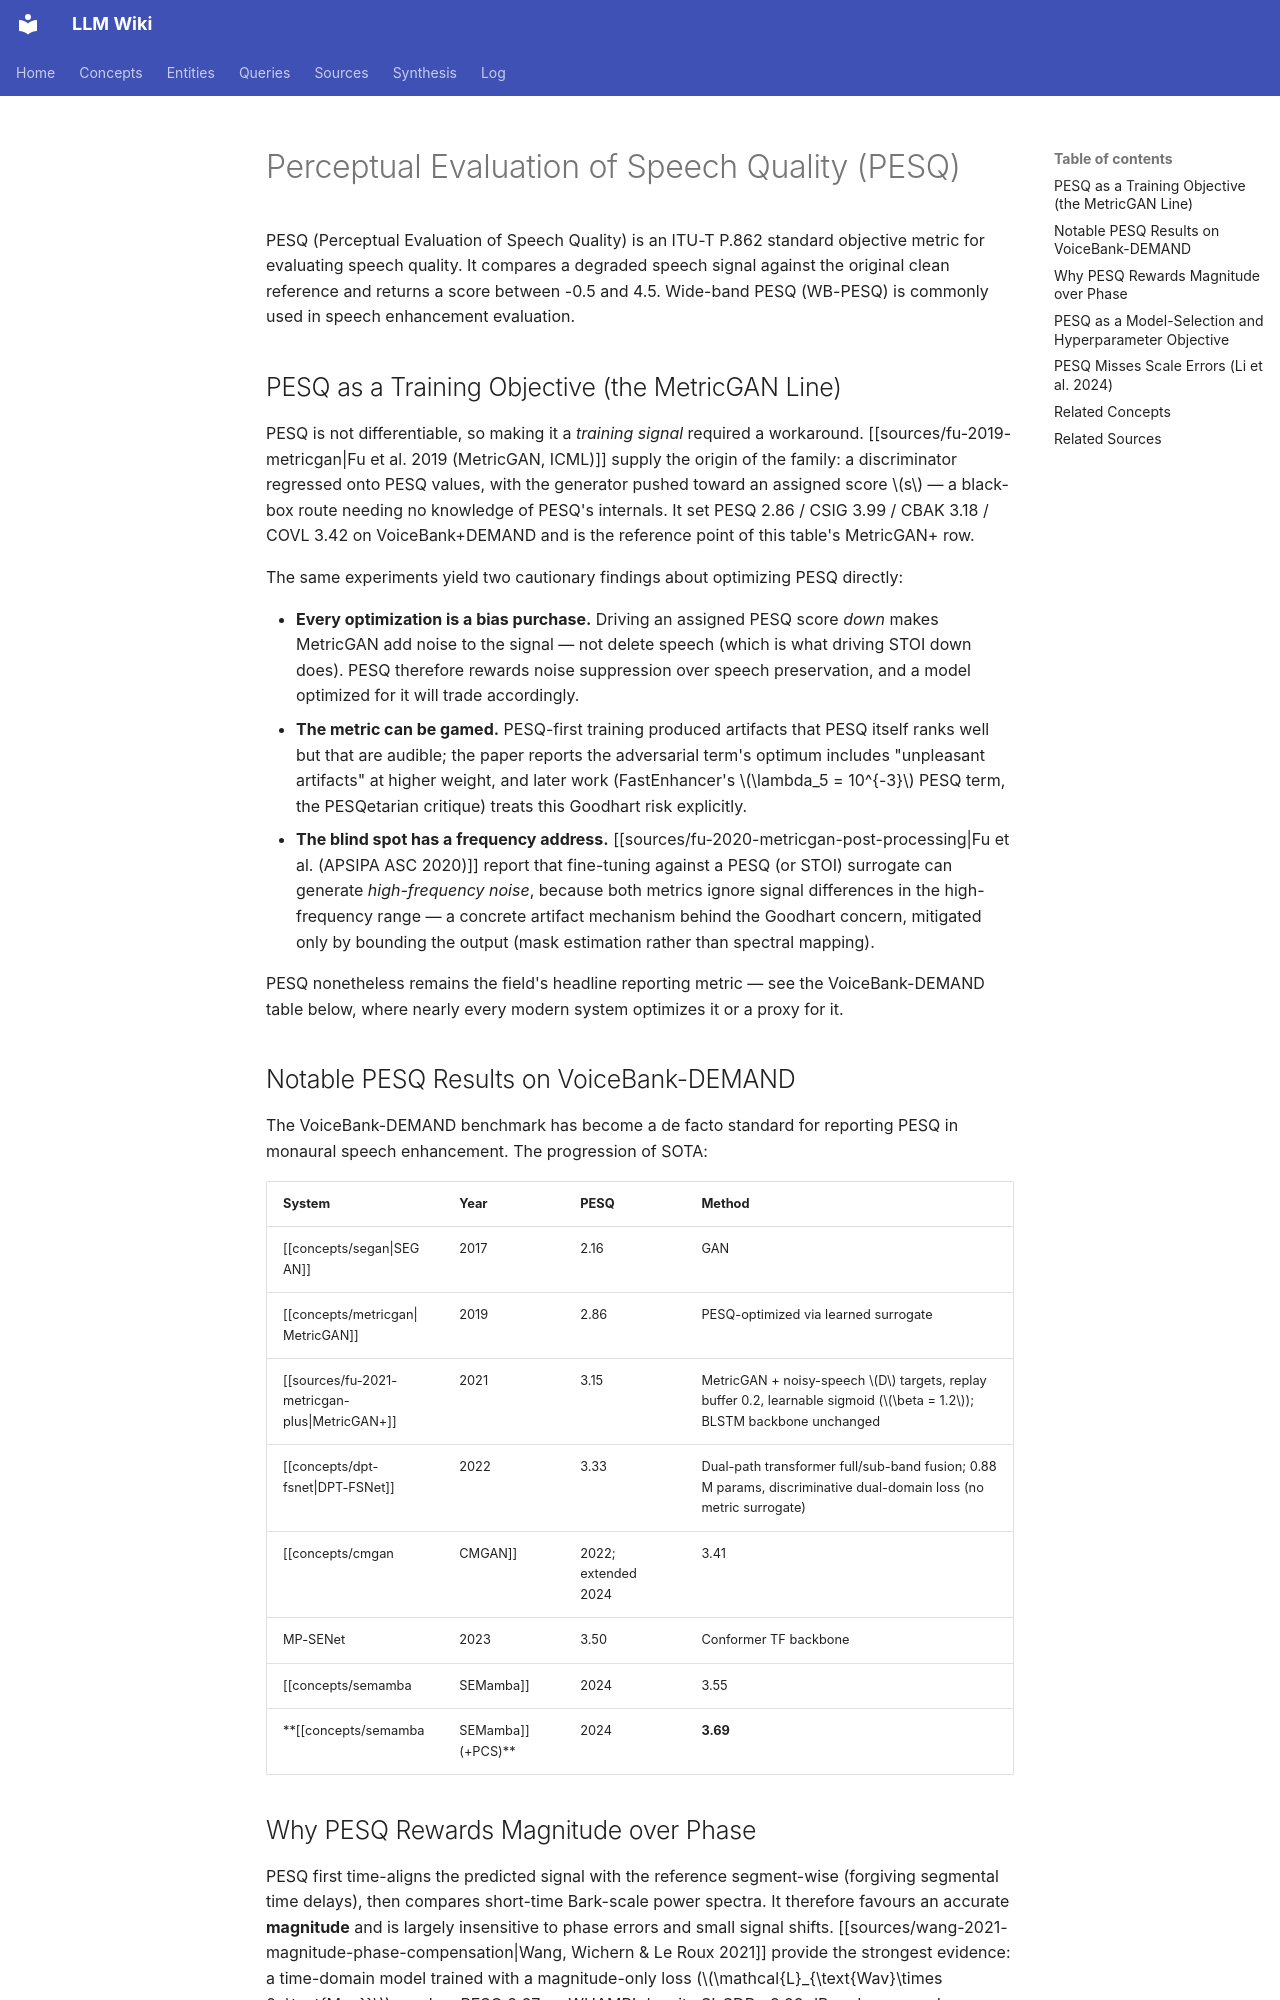

repository: proudzhu/llm-wiki · page: concepts/pesq.html · generator: mkdocs

---
type: concept
created: 2026-06-19
updated: 2026-11-22
sources:
  - raw/papers/dang-2022-dpt-fsnet/full-text.md
  - raw/papers/braun-2021-loss-functions-speech-enhancement/full-text.md
  - raw/papers/chao-2024-mamba-speech-enhancement/full-text.md
  - raw/papers/pascual-2017-segan/full-text.md
  - raw/papers/fu-2019-metricgan/full-text.md
  - raw/papers/wang-2021-magnitude-phase-compensation/full-text.md
  - raw/papers/lee-2016-dnn-plc/full-text.md
  - raw/papers/yan-2025-lisennet/full-text.md
  - raw/papers/ahn-2026-fastenhancer/full-text.md
  - raw/papers/laroche-2026-lisenet-embedded/full-text.md
  - wiki/sources/wu-2026-dbmif-multimodal-fusion.md
  - raw/papers/li-2024-dbccrn/full-text.md
  - raw/papers/abdulatif-2024-cmgan/full-text.md
  - raw/papers/fu-2020-metricgan-post-processing/full-text.md
  - raw/papers/fu-2021-metricgan-plus/full-text.md
  - raw/papers/close-2022-metricgan-plus-minus/full-text.md
tags:
  - evaluation-metric
  - speech-quality
---

# Perceptual Evaluation of Speech Quality (PESQ)

PESQ (Perceptual Evaluation of Speech Quality) is an ITU-T P.862 standard objective metric for evaluating speech quality. It compares a degraded speech signal against the original clean reference and returns a score between -0.5 and 4.5. Wide-band PESQ (WB-PESQ) is commonly used in speech enhancement evaluation.

## PESQ as a Training Objective (the MetricGAN Line)

PESQ is not differentiable, so making it a *training signal* required a workaround. [[sources/fu-2019-metricgan|Fu et al. 2019 (MetricGAN, ICML)]] supply the origin of the family: a discriminator regressed onto PESQ values, with the generator pushed toward an assigned score $s$ — a black-box route needing no knowledge of PESQ's internals. It set PESQ 2.86 / CSIG 3.99 / CBAK 3.18 / COVL 3.42 on VoiceBank+DEMAND and is the reference point of this table's MetricGAN+ row.

The same experiments yield two cautionary findings about optimizing PESQ directly:

- **Every optimization is a bias purchase.** Driving an assigned PESQ score *down* makes MetricGAN add noise to the signal — not delete speech (which is what driving STOI down does). PESQ therefore rewards noise suppression over speech preservation, and a model optimized for it will trade accordingly.
- **The metric can be gamed.** PESQ-first training produced artifacts that PESQ itself ranks well but that are audible; the paper reports the adversarial term's optimum includes "unpleasant artifacts" at higher weight, and later work (FastEnhancer's $\lambda_5 = 10^{-3}$ PESQ term, the PESQetarian critique) treats this Goodhart risk explicitly.
- **The blind spot has a frequency address.** [[sources/fu-2020-metricgan-post-processing|Fu et al. (APSIPA ASC 2020)]] report that fine-tuning against a PESQ (or STOI) surrogate can generate *high-frequency noise*, because both metrics ignore signal differences in the high-frequency range — a concrete artifact mechanism behind the Goodhart concern, mitigated only by bounding the output (mask estimation rather than spectral mapping).

PESQ nonetheless remains the field's headline reporting metric — see the VoiceBank-DEMAND table below, where nearly every modern system optimizes it or a proxy for it.

## Notable PESQ Results on VoiceBank-DEMAND

The VoiceBank-DEMAND benchmark has become a de facto standard for reporting PESQ in monaural speech enhancement. The progression of SOTA:

| System | Year | PESQ | Method |
|--------|------|------|--------|
| [[concepts/segan\|SEGAN]] | 2017 | 2.16 | GAN |
| [[concepts/metricgan\|MetricGAN]] | 2019 | 2.86 | PESQ-optimized via learned surrogate |
| [[sources/fu-2021-metricgan-plus\|MetricGAN+]] | 2021 | 3.15 | MetricGAN + noisy-speech $D$ targets, replay buffer 0.2, learnable sigmoid ($\beta = 1.2$); BLSTM backbone unchanged |
| [[concepts/dpt-fsnet\|DPT-FSNet]] | 2022 | 3.33 | Dual-path transformer full/sub-band fusion; 0.88 M params, discriminative dual-domain loss (no metric surrogate) |
| [[concepts/cmgan|CMGAN]] | 2022; extended 2024 | 3.41 | Conformer-based MetricGAN; PESQ-surrogate loss weighted 0.01 alongside reconstruction losses — [[sources/abdulatif-2024-cmgan|TASLP extension]] |
| MP-SENet | 2023 | 3.50 | Conformer TF backbone |
| [[concepts/semamba|SEMamba]] | 2024 | 3.55 | [[concepts/mamba|Mamba]] replaces Conformer |
| **[[concepts/semamba|SEMamba]] (+PCS)** | 2024 | **3.69** | + [[concepts/perceptual-contrast-stretching|PCS]] — current SOTA |
